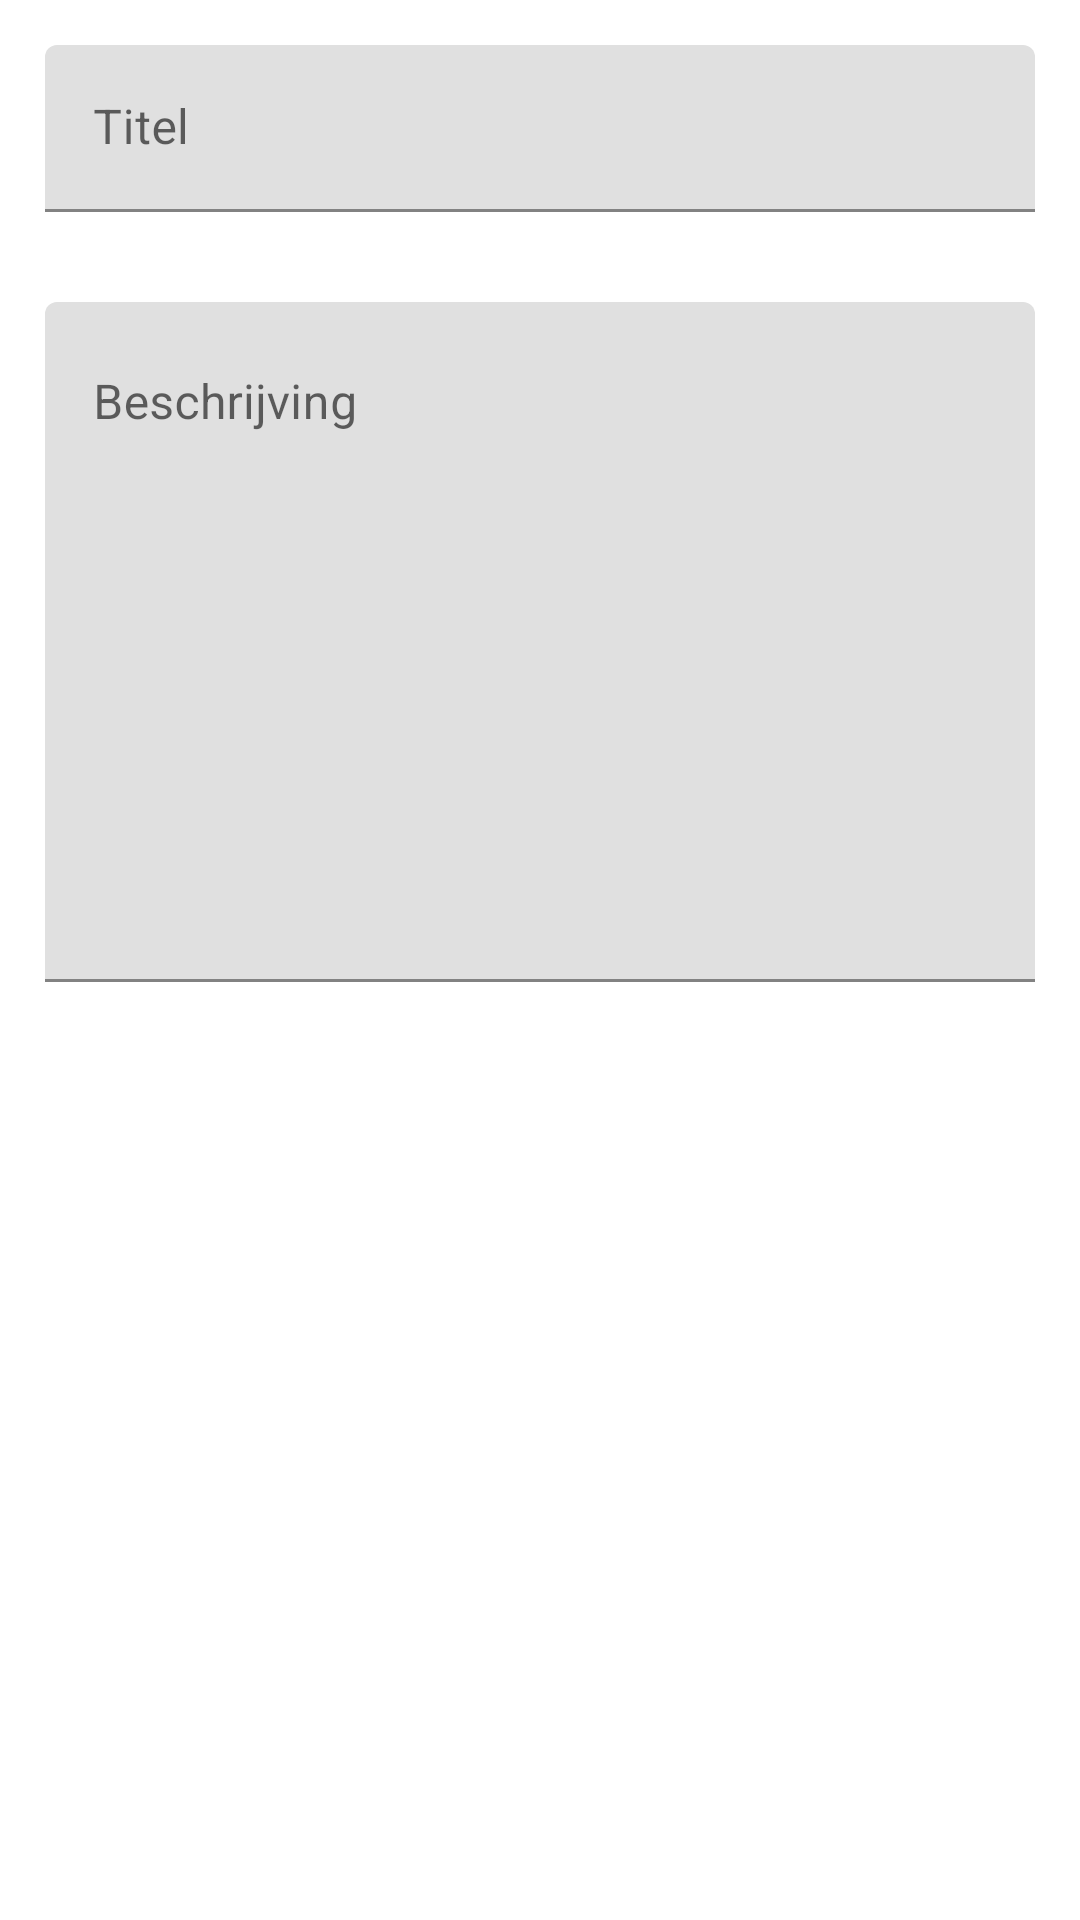

Android layout source for this screen:
<!-- AndroidManifest.xml: application theme AppTheme -->
<!-- res/layout/note_prompt.xml -->
<?xml version="1.0" encoding="utf-8"?>
<LinearLayout
    xmlns:android="http://schemas.android.com/apk/res/android"
    android:orientation="vertical"
    android:layout_width="match_parent"
    android:layout_height="match_parent">

    <com.google.android.material.textfield.TextInputLayout
        android:id="@+id/editTitleLayout"
        android:layout_width="match_parent"
        android:layout_height="wrap_content"
        android:layout_margin="15dp">

        <com.google.android.material.textfield.TextInputEditText
            android:id="@+id/editTitle"
            android:layout_width="match_parent"
            android:layout_height="wrap_content"
            android:inputType="textShortMessage"
            android:hint="@string/title"
            android:imeOptions="actionNext"
            android:lines="1"
            android:maxLines="1"
            android:singleLine="true"/>

    </com.google.android.material.textfield.TextInputLayout>

    <com.google.android.material.textfield.TextInputLayout
        android:id="@+id/editDescriptionLayout"
        android:layout_width="match_parent"
        android:layout_height="wrap_content"
        android:layout_margin="15dp">

        <com.google.android.material.textfield.TextInputEditText
            android:id="@+id/editDescription"
            android:layout_width="match_parent"
            android:layout_height="wrap_content"
            android:gravity="top"
            android:inputType="textMultiLine"
            android:hint="@string/description"
            android:imeOptions="actionNext"
            android:lines="10"
            android:singleLine="false"/>

    </com.google.android.material.textfield.TextInputLayout>

</LinearLayout>
<!-- resources referenced by this layout -->
<resources>
  <string name="description">Beschrijving</string>
  <string name="title">Titel</string>
  <style name="AppTheme" parent="Theme.MaterialComponents.DayNight.NoActionBar">
          
          <item name="colorPrimary">@color/colorPrimary</item>
          <item name="colorPrimaryDark">@color/colorPrimaryDark</item>
          <item name="colorAccent">@color/colorAccent</item>
      </style>
  <color name="colorPrimary">#6e6e6e</color>
  <color name="colorPrimaryDark">#000000</color>
  <color name="colorAccent">#a8a632</color>
</resources>
